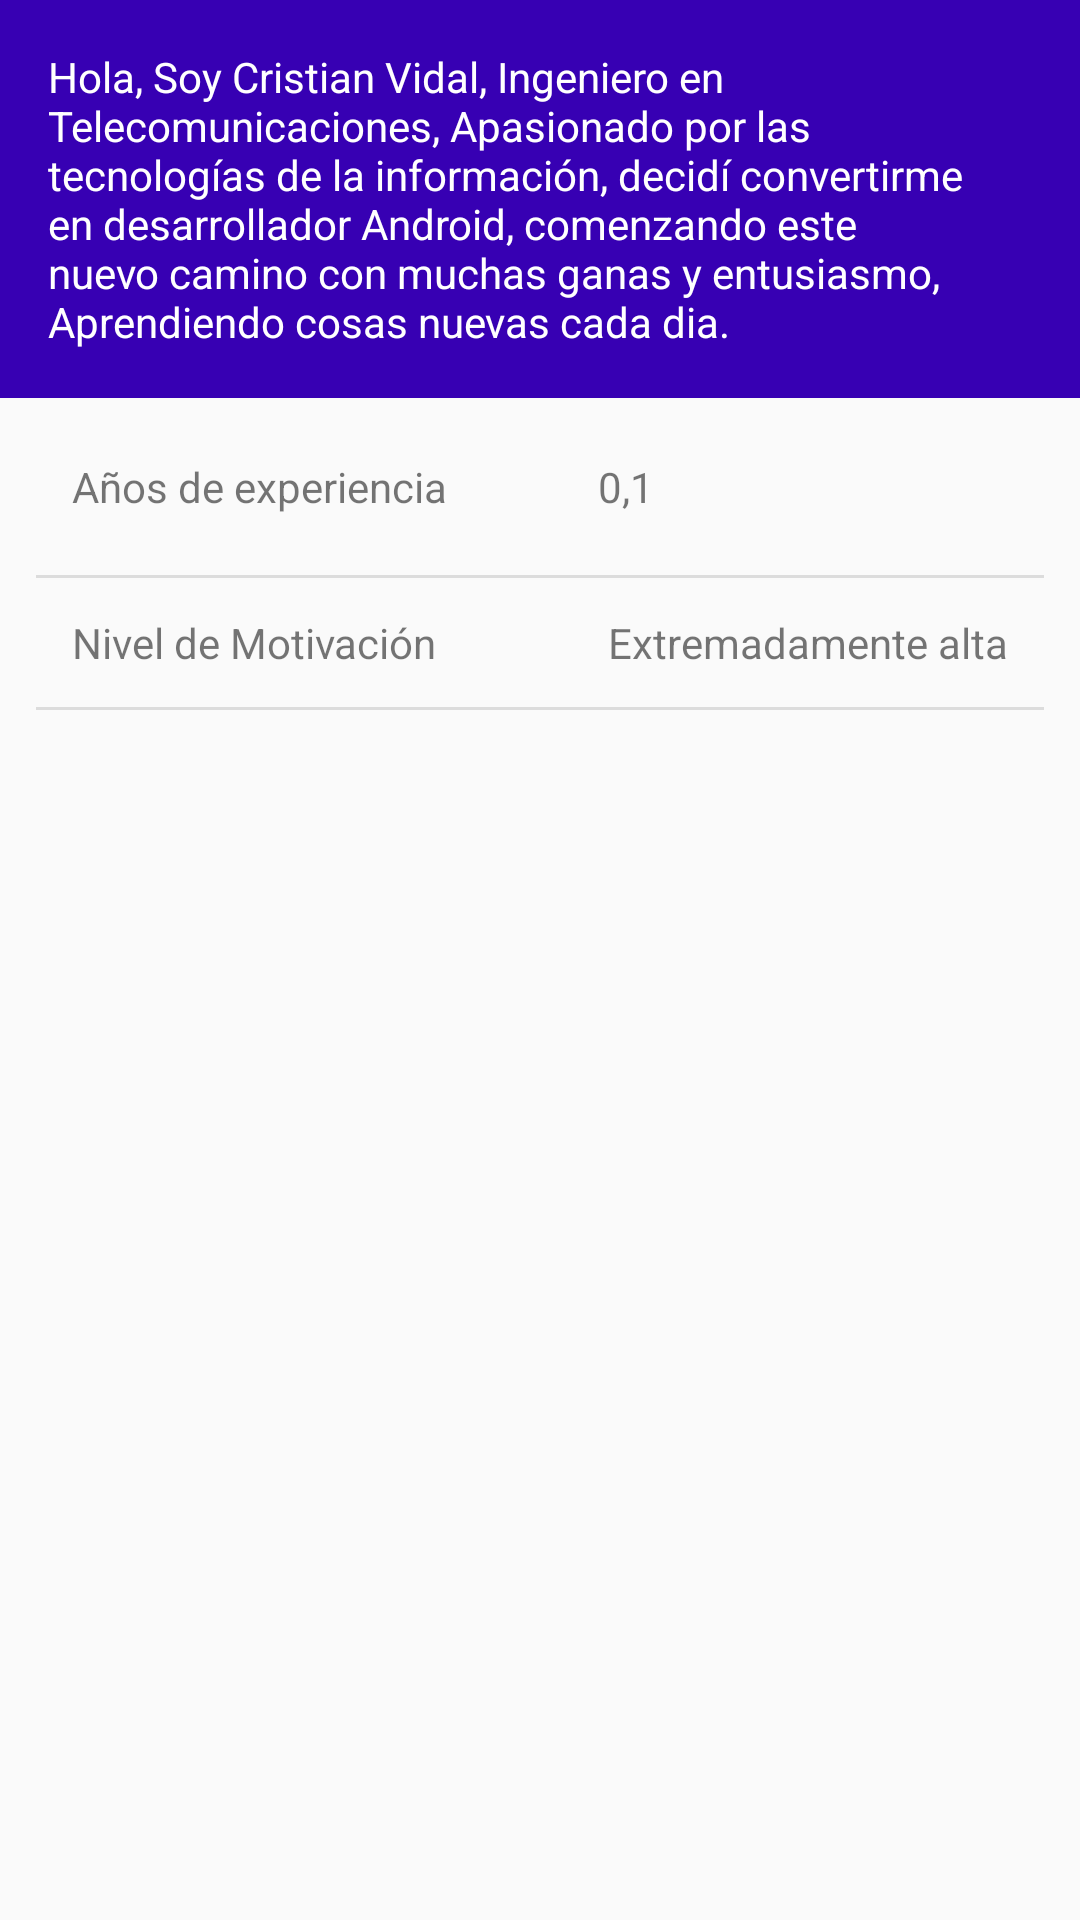

This screen was rendered from an Android layout file. Write that file and the resources it references.
<!-- AndroidManifest.xml: application theme AppTheme -->
<!-- res/layout/content_main.xml -->
<?xml version="1.0" encoding="utf-8"?>
<android.support.v4.widget.NestedScrollView xmlns:android="http://schemas.android.com/apk/res/android"
    xmlns:app="http://schemas.android.com/apk/res-auto"
    xmlns:tools="http://schemas.android.com/tools"
    android:layout_width="match_parent"
    android:layout_height="match_parent"
    app:layout_behavior="@string/appbar_scrolling_view_behavior"
    tools:context="cl.adachersoft.aboutcris.MainActivity"
    tools:showIn="@layout/activity_main">

    <LinearLayout
        android:layout_width="match_parent"
        android:layout_height="wrap_content"
        android:orientation="vertical">

        <TextView
            android:padding="16dp"
            android:background="@color/colorPrimaryDark"
            android:textColor="@android:color/white"
            android:layout_width="match_parent"
            android:layout_height="match_parent"
            android:text="@string/hola" />

        <TableLayout
            android:layout_width="match_parent"
            android:layout_height="0dp"
            android:layout_weight="1"
            android:divider="?android:dividerHorizontal"
            android:paddingEnd="12dp"
            android:paddingStart="12dp"
            android:showDividers="middle|end"
            android:stretchColumns="1">

            <include layout="@layout/table_content_main" />

        </TableLayout>


</LinearLayout>
</android.support.v4.widget.NestedScrollView>
<!-- res/layout/activity_main.xml (included above) -->
<?xml version="1.0" encoding="utf-8"?>
<android.support.design.widget.CoordinatorLayout xmlns:android="http://schemas.android.com/apk/res/android"
    xmlns:app="http://schemas.android.com/apk/res-auto"
    xmlns:tools="http://schemas.android.com/tools"
    android:layout_width="match_parent"
    android:layout_height="match_parent"
    android:fitsSystemWindows="true"
    tools:context="cl.adachersoft.aboutcris.MainActivity">

    <android.support.design.widget.AppBarLayout
        android:id="@+id/app_bar"
        android:layout_width="match_parent"
        android:layout_height="@dimen/app_bar_height"
        android:fitsSystemWindows="true"
        android:theme="@style/AppTheme.AppBarOverlay">

        <android.support.design.widget.CollapsingToolbarLayout
            android:id="@+id/toolbar_layout"
            android:layout_width="match_parent"
            android:layout_height="match_parent"
            android:fitsSystemWindows="true"
            app:contentScrim="?attr/colorPrimary"
            app:layout_scrollFlags="scroll|exitUntilCollapsed">

            <ImageView
                android:layout_width="match_parent"
                android:layout_height="match_parent"
                android:src="@mipmap/profile"
                android:scaleType="centerCrop"
                />

            <android.support.v7.widget.Toolbar
                android:id="@+id/toolbar"
                android:layout_width="match_parent"
                android:layout_height="?attr/actionBarSize"
                app:layout_collapseMode="pin"
                app:popupTheme="@style/AppTheme.PopupOverlay" />

        </android.support.design.widget.CollapsingToolbarLayout>
    </android.support.design.widget.AppBarLayout>

    <android.support.design.widget.FloatingActionButton
        android:id="@+id/fab"
        android:layout_width="wrap_content"
        android:layout_height="wrap_content"
        android:layout_margin="@dimen/fab_margin"
        app:layout_anchor="@id/app_bar"
        app:layout_anchorGravity="bottom|end"
        app:srcCompat="@mipmap/ic_email_white_24dp" />

    <include layout="@layout/content_main" />

</android.support.design.widget.CoordinatorLayout>
<!-- res/layout/table_content_main.xml (included above) -->
<?xml version="1.0" encoding="utf-8"?>
<merge xmlns:tools="http://schemas.android.com/tools"
    xmlns:android="http://schemas.android.com/apk/res/android"
    tools:showIn="@layout/content_main">


    <TableRow>

        <TextView
            style="@style/CustomTable.row"
            android:text="Años de experiencia" />

        <TextView
            style="@style/CustomTable.Header"
            android:text="0,1 " />
    </TableRow>

    <TableRow>
        <TextView
          style="@style/CustomTable.row"
           android:text="Nivel de Motivación"
            />

        <TextView
            style="@style/CustomTable.row"
            android:text=" Extremadamente alta" />

    </TableRow>
</merge>
<!-- resources referenced by this layout -->
<resources>
  <!-- mipmap profile: jpg bitmap (mipmap-hdpi, 23019 bytes) -->
  <string name="hola"> Hola, Soy Cristian Vidal, Ingeniero en Telecomunicaciones, Apasionado por las tecnologías de la información, decidí convertirme en desarrollador Android, comenzando este nuevo camino con muchas ganas y entusiasmo, Aprendiendo cosas nuevas cada dia.
   </string>
  <style name="AppTheme.AppBarOverlay" parent="ThemeOverlay.AppCompat.Dark.ActionBar" />
  <style name="AppTheme.PopupOverlay" parent="ThemeOverlay.AppCompat.Light" />
  <style name="CustomTable.Header">
          <item name="android:paddingTop">20dp</item>
          <item name="android:paddingBottom">20dp</item>
      </style>
  <style name="CustomTable.row">
          <item name="android:paddingTop">12dp</item>
          <item name="android:paddingBottom">12dp</item>
      </style>
  <style name="AppTheme" parent="Theme.AppCompat.Light.DarkActionBar">
          
          <item name="colorPrimary">@color/colorPrimary</item>
          <item name="colorPrimaryDark">@color/colorPrimaryDark</item>
          <item name="colorAccent">@color/colorAccent</item>
      </style>
  <!-- not gathered from this repository: default colours our renderer supplied (Android Studio template values) -->
  <color name="colorPrimary">#FF6200EE</color>
  <color name="colorPrimaryDark">#FF3700B3</color>
  <color name="colorAccent">#FF03DAC5</color>
</resources>
